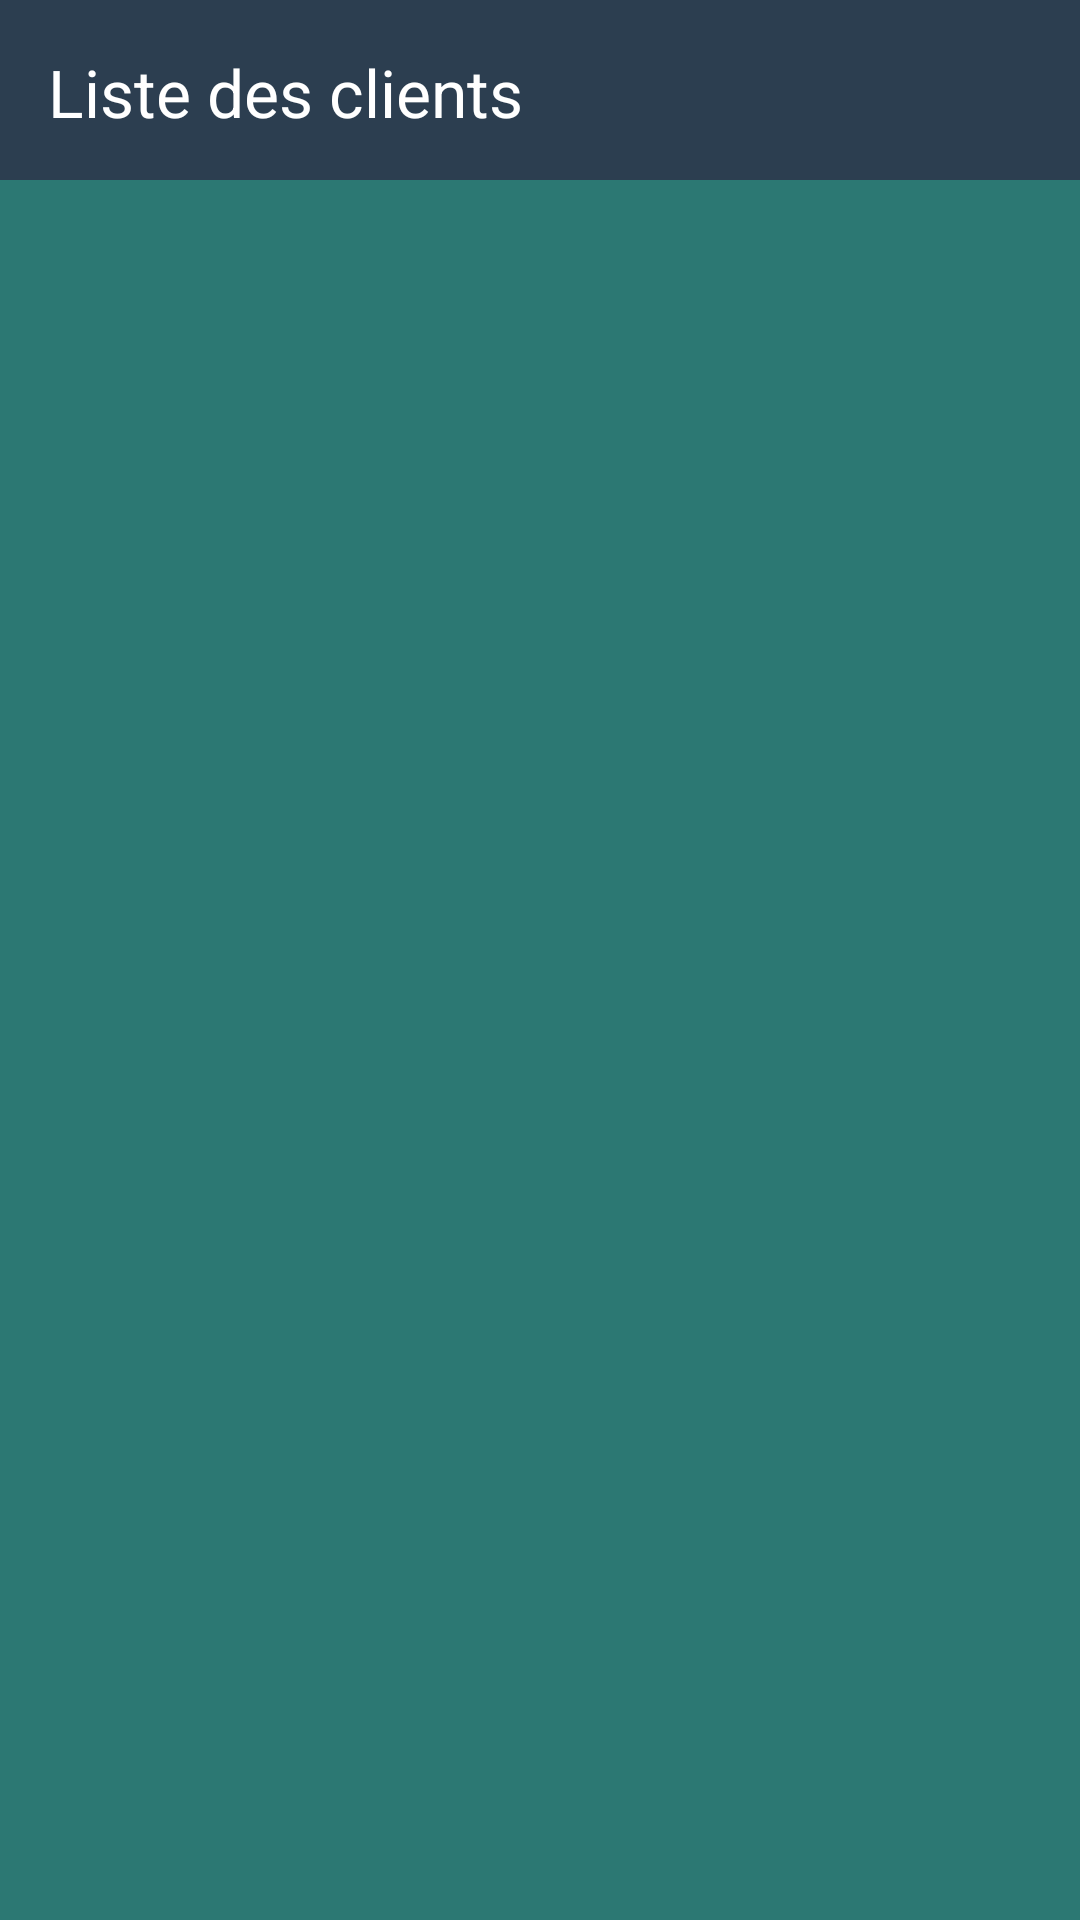

Layout XML and referenced resources for this Android screen:
<!-- AndroidManifest.xml: application theme Theme.PaySure -->
<!-- res/layout/fragment_client.xml -->
<?xml version="1.0" encoding="utf-8"?>
<LinearLayout xmlns:android="http://schemas.android.com/apk/res/android"
    xmlns:app="http://schemas.android.com/apk/res-auto"
    android:layout_width="match_parent"
    android:layout_height="match_parent"
    android:orientation="vertical"
    android:background="@color/app">

    
    <RelativeLayout
        android:layout_width="match_parent"
        android:layout_height="60dp"
        android:background="#2C3E50"
        android:padding="16dp">

        <TextView
            android:text="Liste des clients"
            android:textColor="@android:color/white"
            android:textSize="22sp"
            android:layout_centerVertical="true"
            android:layout_width="wrap_content"
            android:layout_height="wrap_content" />

        <ImageView
            android:id="@+id/ajout_client"
            android:layout_width="40dp"
            android:layout_height="40dp"
            android:layout_alignParentEnd="true"
            android:layout_centerVertical="true"
            android:src="@drawable/ici_add_circle"
            app:tint="@android:color/white" />
    </RelativeLayout>

    
    <androidx.recyclerview.widget.RecyclerView
        android:id="@+id/AfficherClient"
        android:layout_width="match_parent"
        android:layout_height="match_parent"
        android:padding="8dp"/>
</LinearLayout>
<!-- resources referenced by this layout -->
<resources>
  <color name="app">#2C7873</color>
  <style name="Theme.PaySure" parent="Base.Theme.PaySure" />
  <style name="Base.Theme.PaySure" parent="Theme.MaterialComponents.DayNight.NoActionBar">
          
          <item name="colorPrimary">@color/app</item>
          <item name="colorPrimaryVariant">@color/app</item>
          <item name="colorSecondary">@color/white</item>
  
          
          <item name="android:statusBarColor">@color/app</item>
          <item name="android:navigationBarColor">@color/app</item>
  
          
          <item name="android:textColor">@color/white</item>
      </style>
  <color name="white">#FFFFFFFF</color>
</resources>
